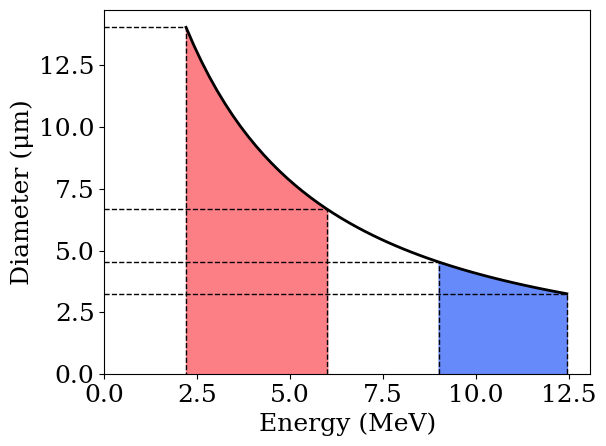

The matplotlib source for this figure: (Note: this script raises an exception after producing the figure.)
import numpy as np
import matplotlib.pyplot as plt

def track_energy(D, τ=5, vB=2.66, k=.8, n=1.2, a=1, z=1):
	""" E is in MeV, D in μm, vB in μm/h, τ in h, and k in (MeV)^-1 """
	return z**2*a*((2*τ*vB/D - 1)/k)**(1/n)

def track_diameter(E, τ=5, vB=2.66, k=.8, n=1.2, a=1, z=1):
	""" E is in MeV, D in μm, vB in μm/h, τ in h, and k in (MeV)^-1 """
	return np.where(E > 0,
		2*τ*vB/(1 + k*(E/(z**2*a))**n),
		np.nan)

def psl_fade(τ, A1=.436, A2=.403, τ1=18.9, τ2=1641.5):
	""" the portion of PSL that remains after some minutes have passd """
	return A1*np.exp(-τ/τ1) + A2*np.exp(-τ/τ2) + (1 - A1 - A2)


if __name__ == '__main__':
	plt.rcParams.update({'font.family': 'serif', 'font.size': 18})

	deuteron = dict(a=2, z=1)
	Es = np.linspace(2.2, 12.45)

	hi_Es = np.linspace(9, 12.45)
	lo_Es = np.linspace(2.2, 6)
	significant_Es = [2.2, 6, 9, 12.45]

	plt.figure()#figsize=(5.5, 4))

	# for k, n in [(.849, .806), (.626, .867), (.651, .830), (.651, .779), (.868, 1.322)]:
	# 	plt.plot(x, D(x, k=k, n=n), '-')
	plt.plot(Es, track_diameter(Es, **deuteron), '-k', linewidth=2)
	for cut_Es, color in [(hi_Es, '#668afa'), (lo_Es, '#fd7f86')]:
		plt.fill_between(cut_Es, np.zeros(cut_Es.shape), track_diameter(cut_Es, **deuteron), color=color, alpha=1)
	for E0 in significant_Es:
		D0 = track_diameter(E0, **deuteron)
		plt.plot([0, E0, E0], [D0, D0, 0], '--k', linewidth=1)
	# plt.title("Relationship between incident energy and track diameter")
	plt.xlim(0, None)
	plt.ylim(0, None)
	plt.xlabel("Energy (MeV)")
	plt.ylabel("Diameter (μm)")
	plt.tight_layout()
	plt.savefig("../dve.png", dpi=300)
	plt.savefig("../dve.eps")
	plt.show()
